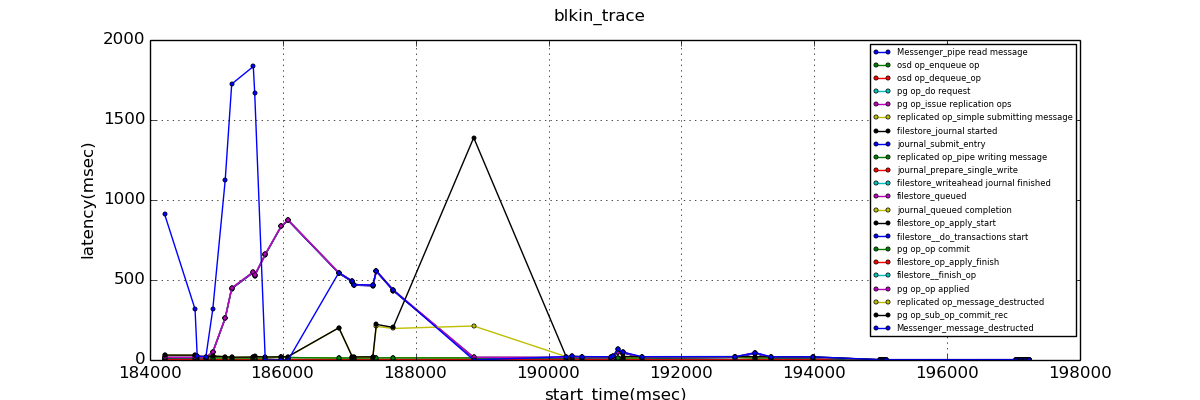

Values plotted in this chart, from the file beside it:
start_time, Messenger_pipe read message, osd op_enqueue op, osd op_dequeue_op, pg op_do request, pg op_issue replication ops, replicated op_simple submitting message, filestore_journal started, journal_submit_entry, replicated op_pipe writing message, journal_prepare_single_write, filestore_writeahead journal finished, filestore_queued, journal_queued completion, filestore_op_apply_start, filestore__do_transactions start, pg op_op commit, filestore_op_apply_finish, filestore__finish_op, pg op_op applied, replicated op_message_destructed, pg op_sub_op_commit_rec, Messenger_message_destructed
184221, 0.006, 0.137, 0.272, 0.276, 1.041, 1.122, 1.268, 1.303, 1.547, 1.777, 13.32, 13.33, 13.37, 13.38, 13.39, 13.41, 16.73, 16.74, 16.82, 30.21, 30.53, 909.5
184678, 0.006, 0.137, 0.286, 0.290, 0.990, 1.053, 1.153, 1.171, 1.366, 1.523, 13.78, 13.78, 13.78, 13.82, 13.83, 13.82, 16.36, 16.37, 16.45, 30.13, 30.3, 318.4
184711, 0.008, 0.170, 0.318, 0.320, 0.653, 0.684, 0.766, 0.787, 1.076, 1.261, 13.84, 13.85, 13.85, 13.91, 13.92, 13.91, 16.22, 16.23, 16.34, 23.21, 23.49, 23.6
184842, 0.007, 0.168, 0.258, 0.261, 0.684, 0.789, 0.902, 0.929, 1.083, 1.270, 12.97, 12.98, 13.01, 13.04, 13.04, 13.07, 15.46, 15.47, 15.55, 21.43, 21.69, 21.82
184945, 0.009, 0.173, 0.271, 0.274, 0.947, 1.014, 1.117, 1.142, 1.571, 1.805, 13.44, 13.44, 13.46, 47.33, 47.33, 13.52, 51.32, 51.33, 51.48, 24.53, 24.67, 316.9
185132, 0.006, 0.138, 0.266, 0.270, 0.912, 0.978, 1.076, 1.100, 1.416, 1.568, 13.22, 13.23, 13.24, 260.5, 260.5, 13.33, 262.7, 262.7, 262.8, 20.74, 20.9, 1123
185230, 0.005, 0.087, 0.136, 0.138, 0.495, 0.533, 0.594, 0.606, 0.743, 0.803, 12.68, 12.68, 12.69, 446.3, 446.3, 12.76, 449.7, 449.7, 449.8, 17.02, 17.18, 1725
185555, 0.005, 0.093, 0.145, 0.147, 0.465, 0.496, 0.552, 0.565, 0.712, 0.804, 12.36, 12.37, 12.38, 546.6, 546.7, 12.46, 550.3, 550.4, 550.4, 18.2, 18.39, 1834
185576, 0.005, 0.092, 0.181, 0.184, 0.503, 0.534, 0.588, 0.600, 0.719, 0.793, 12.55, 12.55, 12.55, 526.2, 526.2, 12.6, 530.4, 530.4, 530.5, 21.74, 21.96, 1671
185735, 0.007, 0.135, 0.255, 0.258, 0.806, 0.870, 0.956, 0.979, 1.215, 1.375, 13.42, 13.43, 13.42, 657.9, 657.9, 13.51, 661, 661, 661.1, 18.6, 18.79, NULL
185975, 0.007, 0.159, 0.293, 0.297, 0.948, 1.009, 1.154, 1.188, 1.432, 1.651, 16.93, 16.94, 16.93, 834.7, 834.7, 17.04, 837, 837, 837.1, 19.39, 19.68, NULL
186079, 0.009, 0.167, 0.299, 0.303, 1.006, 1.079, 1.180, 1.204, 1.518, 1.630, 15.12, 15.13, 15.13, 872.1, 872.1, 15.2, 875.3, 875.3, 875.4, 21.33, 21.62, NULL
186843, 0.015, 0.125, 0.175, 0.177, 0.489, 0.522, 0.579, 0.592, 0.746, 0.827, 12.41, 12.42, 12.42, 542.3, 542.3, 12.49, 545.9, 545.9, 546, 201.3, 201.4, 546.1
187047, 0.005, 0.096, 0.146, 0.148, 0.484, 0.518, 0.572, 0.585, 0.725, 0.774, 12.37, 12.38, 12.39, 488.6, 488.6, 12.46, 492.4, 492.4, 492.5, 18.35, 18.54, 492.5
187068, 0.005, 0.092, 0.169, 0.171, 0.504, 0.535, 0.595, 0.607, 0.743, 0.798, 12.19, 12.2, 12.19, 468, 468, 12.25, 471.5, 471.6, 471.7, 19.08, 19.23, 471.8
187355, 0.016, 0.111, 0.223, 0.227, 0.896, 0.955, 1.069, 1.084, 1.238, 1.315, 13.27, 13.27, 13.27, 464, 464, 13.31, 467.6, 467.6, 467.7, 19.59, 19.75, 467.8
187407, 0.008, 0.147, 0.241, 0.246, 0.922, 0.986, 1.096, 1.121, 1.433, 1.562, 13.5, 13.51, 13.52, 553.8, 553.8, 13.57, 556.9, 557, 557.1, 210.3, 222.6, 557.1
187660, 0.009, 0.164, 0.258, 0.261, 0.922, 0.981, 1.085, 1.110, 1.423, 1.583, 13.49, 13.49, 13.48, 434.2, 434.2, 13.56, 437.8, 437.8, 438, 197.1, 203.8, 438
188873, 0.008, 0.153, 0.314, 0.318, 1.001, 1.068, 1.215, 1.241, 1.455, 1.527, 12.59, 12.59, 12.58, 12.7, 12.71, 12.75, 16.57, 16.57, 16.69, 212.5, 1389, NULL
190265, 0.008, 0.189, 0.319, 0.323, 0.990, 1.055, 1.206, 1.232, 1.512, 1.729, 13.01, 13.02, 13.05, 13.07, 13.08, 13.09, 16.36, 16.36, 16.49, 20.92, 21.28, 21.37
190347, 0.008, 0.144, 0.278, 0.282, 0.941, 1.000, 1.102, 1.139, 1.420, 1.591, 12.97, 12.98, 13, 13.04, 13.04, 13.04, 16.47, 16.49, 16.58, 22.45, 22.71, 22.81
190510, 0.020, 0.147, 0.293, 0.298, 1.050, 1.128, 1.256, 1.283, 1.610, 1.789, 12.98, 12.99, 12.98, 13.05, 13.05, 13.1, 16.36, 16.36, 16.5, 20.72, 21, 21.13
190945, 0.008, 0.147, 0.279, 0.284, 0.958, 1.018, 1.129, 1.155, 1.493, 1.640, 12.79, 12.8, 12.79, 12.84, 12.84, 12.88, 15.08, 15.11, 15.21, 19.7, 19.98, 20.11
190968, 0.006, 0.101, 0.154, 0.157, 0.502, 0.539, 0.604, 0.617, 0.841, 0.912, 11.76, 11.76, 11.76, 11.78, 11.78, 11.81, 13.51, 13.51, 13.55, 23.59, 23.84, 23.93
191045, 0.006, 0.131, 0.266, 0.270, 0.919, 0.982, 1.085, 1.110, 1.347, 1.824, 12.39, 12.4, 12.39, 48.45, 48.46, 12.5, 52.41, 52.42, 52.52, 66.01, 66.32, 66.42
191114, 0.007, 0.133, 0.230, 0.241, 0.772, 0.828, 0.915, 0.934, 1.190, 1.330, 12.17, 12.17, 12.13, 45.94, 45.95, 12.27, 49.21, 49.22, 49.33, 21.2, 21.47, 49.38
191407, 0.008, 0.168, 0.306, 0.311, 0.964, 1.024, 1.124, 1.148, 1.467, 1.614, 12.59, 12.59, 12.62, 12.65, 12.66, 12.7, 15.98, 15.99, 16.11, 20.36, 20.64, 20.74
192813, 0.006, 0.182, 0.322, 0.327, 0.995, 1.055, 1.161, 1.186, 1.531, 1.653, 16.13, 16.14, 16.14, 16.19, 16.2, 16.2, 19.55, 19.56, 19.68, 20.68, 20.96, 21.12
193112, 0.005, 0.134, 0.263, 0.267, 0.898, 0.961, 1.060, 1.084, 1.406, 1.552, 12.8, 12.81, 12.83, 41.37, 41.37, 12.88, 45.13, 45.19, 45.3, 20.44, 20.74, 45.36
193350, 0.006, 0.137, 0.304, 0.308, 1.018, 1.080, 1.185, 1.209, 1.487, 1.684, 13.14, 13.15, 13.15, 13.18, 13.18, 13.22, 16.55, 16.6, 16.72, 19.44, 19.72, 19.82
193986, 0.006, 0.143, 0.265, 0.270, 0.937, 1.047, 1.161, 1.188, 1.409, 1.710, 13.07, 13.07, 13.06, 13.11, 13.14, 13.14, 16.36, 16.36, 16.49, 19.3, 19.58, 19.75
194986, 0.004, 0.103, 0.176, 0.184, 0.271, 0.324, 0.411, 0.461, 0.361, 0.510, 0.710, 0.714, 0.726, 0.732, 0.734, 0.762, 2.019, 2.024, 2.076, 1.132, 1.310, 2.127
195012, 0.003, 0.092, 0.160, 0.164, 0.249, 0.312, 0.412, 0.435, 0.347, 0.492, 0.701, 0.705, 0.700, 0.726, 0.728, 0.746, 2.129, 2.157, 2.213, 1.062, 1.293, 2.250
195013, 0.002, 0.088, 0.170, 0.173, 0.250, 0.304, 0.388, 0.409, 0.335, 0.482, 0.697, 0.705, 0.713, 0.721, 0.724, 0.751, 2.045, 2.049, 2.104, 1.015, 1.187, 2.144
195021, 0.003, 0.093, 0.179, 0.182, 0.259, 0.316, 0.400, 0.421, 0.348, 0.474, 0.700, 0.704, 0.698, 0.721, 0.724, 0.753, 2.071, 2.093, 2.144, 1.007, 1.187, 2.182
195027, 0.003, 0.098, 0.169, 0.171, 0.247, 0.300, 0.382, 0.403, 0.331, 0.455, 0.752, 0.756, 0.765, 0.809, 0.814, 0.795, 2.272, 2.276, 2.324, 1.052, 1.224, 2.358
195038, 0.003, 0.097, 0.169, 0.172, 0.246, 0.298, 0.412, 0.434, 0.345, 0.483, 0.690, 0.695, 0.708, 0.716, 0.720, 0.745, 2.040, 2.063, 2.135, 1.154, 1.343, 2.182
195044, 0.003, 0.086, 0.167, 0.170, 0.244, 0.295, 0.379, 0.400, 0.328, 0.444, 0.647, 0.651, 0.658, 0.666, 0.668, 0.698, 1.969, 1.992, 2.072, 1.043, 1.225, 2.112
195065, 0.003, 0.097, 0.166, 0.169, 0.239, 0.292, 0.375, 0.398, 0.327, 0.461, 0.683, 0.687, 0.705, 0.704, 0.707, 0.740, 2.061, 2.066, 2.114, 1.069, 1.249, 2.146
195067, 0.009, 0.089, 0.155, 0.158, 0.230, 0.284, 0.367, 0.388, 0.319, 0.435, 0.644, 0.648, 0.658, 0.669, 0.673, 0.695, 2.187, 2.191, 2.257, 1.042, 1.259, 2.312
195076, 0.003, 0.097, 0.169, 0.172, 0.245, 0.299, 0.386, 0.408, 0.334, 0.467, 0.731, 0.737, 0.734, 0.754, 0.756, 0.788, 2.064, 2.068, 2.141, 1.049, 1.239, 2.208
197044, 0.003, 0.103, 0.190, 0.192, 0.276, 0.329, 0.421, 0.443, 0.365, 0.512, 0.726, 0.730, 0.729, 0.761, 0.764, 0.779, 2.125, 2.149, 2.210, 1.228, 1.430, 2.254
197077, 0.004, 0.118, 0.204, 0.207, 0.287, 0.344, 0.434, 0.456, 0.434, 0.571, 0.939, 0.946, 0.930, 1.013, 1.016, 1.046, 2.465, 2.469, 2.536, 1.800, 2.051, 2.577
197100, 0.003, 0.085, 0.141, 0.143, 0.206, 0.254, 0.328, 0.369, 0.283, 0.413, 0.609, 0.612, 0.620, 0.632, 0.634, 0.655, 2.094, 2.118, 2.187, 1.034, 1.229, 2.223
197102, 0.003, 0.087, 0.178, 0.181, 0.270, 0.321, 0.410, 0.433, 0.355, 0.500, 0.703, 0.707, 0.718, 0.723, 0.725, 0.760, 2.043, 2.047, 2.125, 1.141, 1.348, 2.157
197104, 0.002, 0.072, 0.131, 0.134, 0.194, 0.253, 0.354, 0.377, 0.294, 0.437, 0.638, 0.642, 0.654, 0.657, 0.659, 0.689, 1.893, 1.897, 1.948, 1.047, 1.224, 1.992
197110, 0.003, 0.105, 0.176, 0.178, 0.245, 0.289, 0.374, 0.396, 0.317, 0.443, 0.640, 0.645, 0.651, 0.659, 0.662, 0.689, 1.847, 1.850, 1.892, 1.031, 1.157, 1.920
197112, 0.002, 0.077, 0.150, 0.152, 0.217, 0.262, 0.334, 0.353, 0.289, 0.390, 0.587, 0.591, 0.605, 0.606, 0.608, 0.640, 1.754, 1.777, 1.818, 1.043, 1.190, 1.860
197115, 0.003, 0.128, 0.198, 0.201, 0.271, 0.324, 0.406, 0.445, 0.359, 0.500, 0.710, 0.714, 0.731, 0.736, 0.738, 0.764, 1.923, 1.926, 1.968, 1.040, 1.210, 1.994
197136, 0.003, 0.079, 0.137, 0.139, 0.201, 0.245, 0.351, 0.375, 0.273, 0.427, 0.629, 0.633, 0.659, 0.655, 0.657, 0.693, 2.065, 2.069, 2.126, 0.980, 1.169, 2.171
197137, 0.003, 0.092, 0.166, 0.168, 0.249, 0.304, 0.395, 0.416, 0.339, 0.462, 0.683, 0.687, 0.699, 0.704, 0.707, 0.737, 2.141, 2.145, 2.210, 1.025, 1.237, 2.244
197142, 0.004, 0.100, 0.173, 0.176, 0.249, 0.301, 0.388, 0.409, 0.334, 0.455, 0.654, 0.658, 0.672, 0.674, 0.676, 0.715, 1.784, 1.807, 1.873, 0.980, 1.133, 1.907
197151, 0.003, 0.075, 0.130, 0.133, 0.191, 0.236, 0.303, 0.321, 0.266, 0.367, 0.564, 0.569, 0.584, 0.599, 0.601, 0.627, 1.752, 1.772, 1.834, 0.860, 1.047, 1.868
197176, 0.003, 0.096, 0.185, 0.187, 0.251, 0.308, 0.424, 0.447, 0.353, 0.517, 0.757, 0.761, 0.778, 0.792, 0.795, 0.807, 2.179, 2.210, 2.268, 1.116, 1.331, 2.301
197178, 0.007, 0.114, 0.187, 0.190, 0.263, 0.314, 0.405, 0.428, 0.349, 0.475, 0.713, 0.717, 0.730, 0.733, 0.735, 0.768, 2.118, 2.148, 2.201, 1.127, 1.308, 2.231
197182, 0.003, 0.114, 0.209, 0.211, 0.282, 0.335, 0.418, 0.439, 0.369, 0.490, 0.708, 0.712, 0.725, 0.730, 0.734, 0.762, 2.217, 2.221, 2.290, 1.037, 1.219, 2.350
197184, 0.003, 0.108, 0.178, 0.180, 0.254, 0.306, 0.421, 0.444, 0.349, 0.494, 0.734, 0.738, 0.752, 0.756, 0.759, 0.809, 2.107, 2.135, 2.200, 1.019, 1.225, 2.234
197187, 0.004, 0.103, 0.171, 0.174, 0.246, 0.298, 0.382, 0.403, 0.333, 0.455, 0.658, 0.669, 0.676, 0.700, 0.703, 0.717, 2.042, 2.067, 2.132, 1.067, 1.255, 2.160
197214, 0.004, 0.125, 0.195, 0.204, 0.297, 0.342, 0.444, 0.465, 0.393, 0.530, 0.747, 0.751, 0.768, 0.780, 0.783, 0.801, 1.886, 1.889, 1.928, 1.233, 1.452, 1.963
197223, 0.003, 0.091, 0.155, 0.158, 0.230, 0.281, 0.366, 0.410, 0.316, 0.460, 0.675, 0.679, 0.686, 0.694, 0.697, 0.728, 2.032, 2.036, 2.082, 1.012, 1.212, 2.126
... 2 more rows
